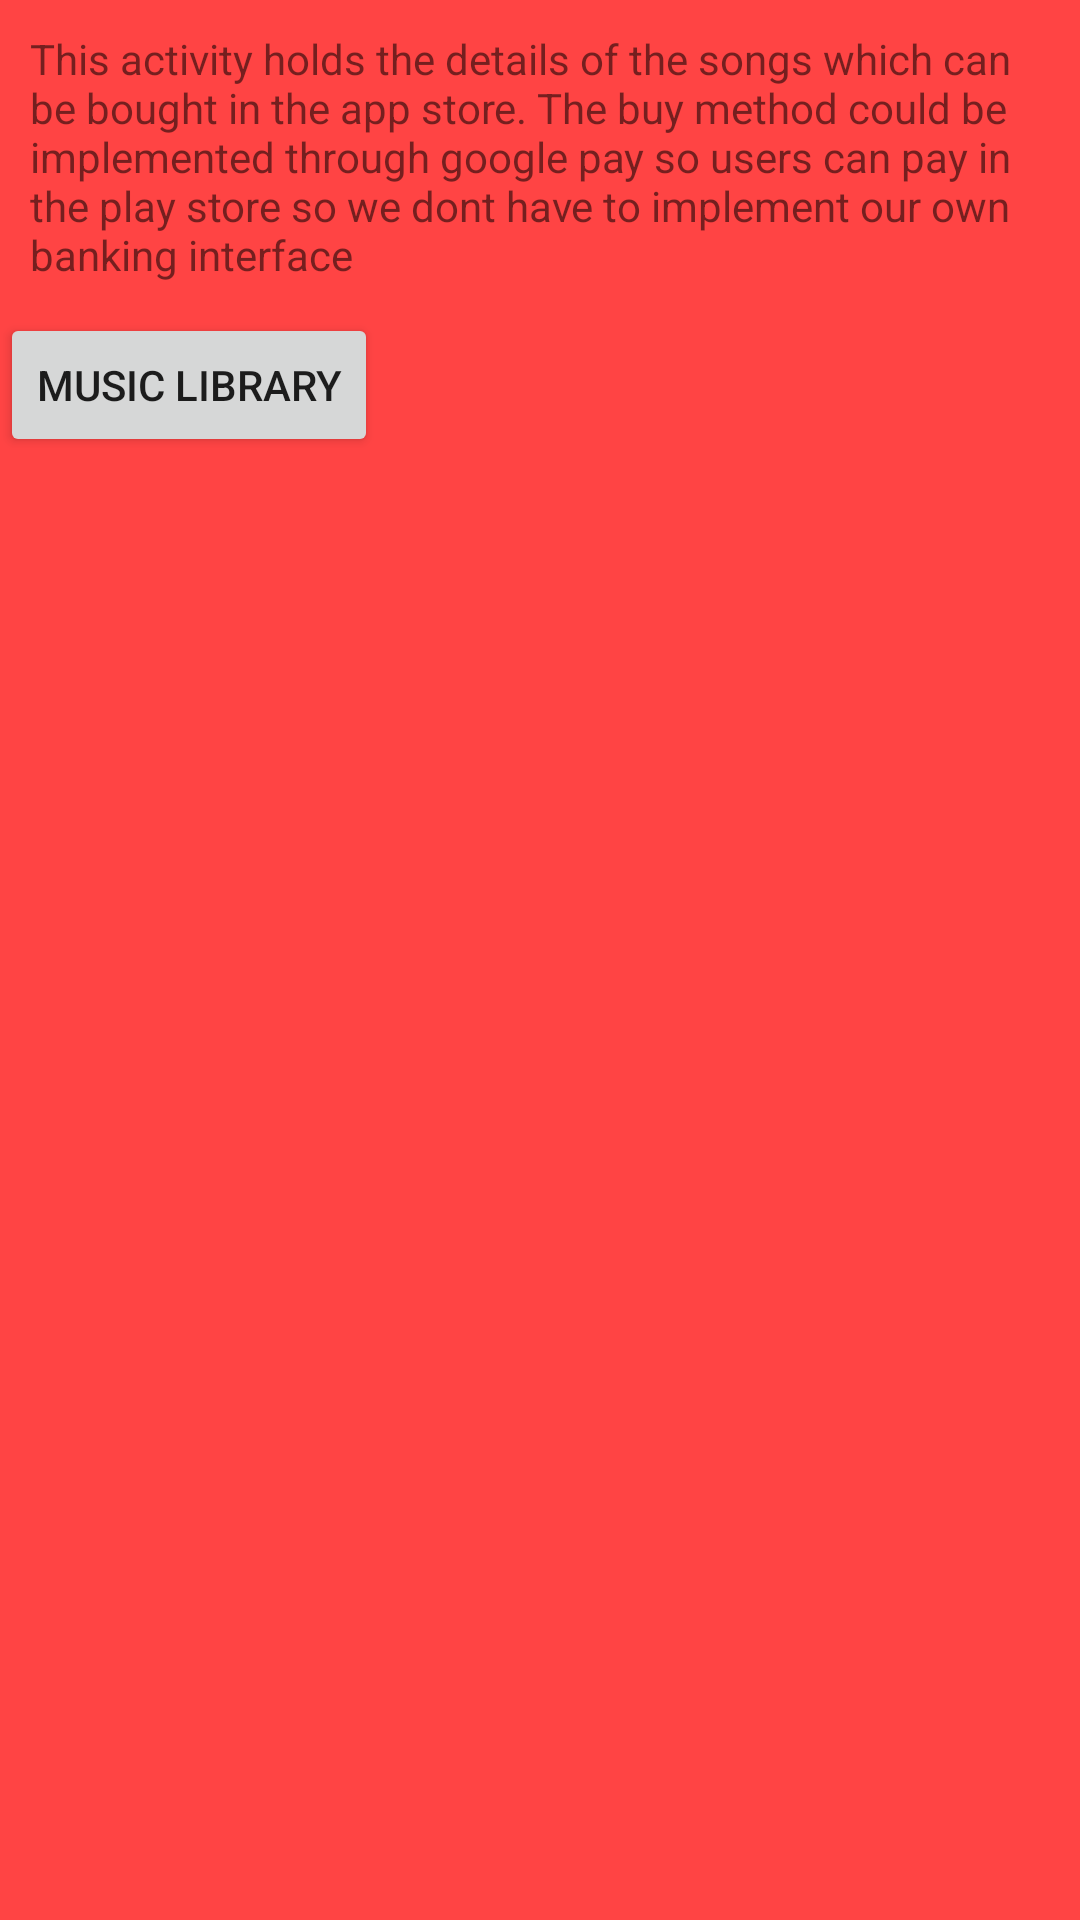

Layout XML and referenced resources for this Android screen:
<!-- AndroidManifest.xml: application theme AppTheme -->
<!-- res/layout/activity_store.xml -->
<?xml version="1.0" encoding="utf-8"?>
<LinearLayout xmlns:android="http://schemas.android.com/apk/res/android"
    xmlns:tools="http://schemas.android.com/tools"
    android:layout_width="match_parent"
    android:layout_height="match_parent"
    android:background="@android:color/holo_red_light"
    android:orientation="vertical"
    tools:context="com.example.sanyi.music_player_app.Store">
    <TextView
        android:layout_width="wrap_content"
        android:layout_height="wrap_content"
        android:padding="10dp"
        android:text="@string/detailStore"/>
    <Button
        android:id="@+id/gotoLibrary"
        android:layout_width="wrap_content"
        android:layout_height="wrap_content"
        android:text="@string/gotoItem"/>
    <ListView
        android:id="@+id/listViewStore"
        android:layout_width="match_parent"
        android:layout_height="wrap_content" />
</LinearLayout>
<!-- resources referenced by this layout -->
<resources>
  <string name="detailStore">This activity holds the details of the songs which can be bought in the app store. The buy method could be implemented through google pay
      so users can pay in the play store so we dont have to implement our own banking interface</string>
  <string name="gotoItem">Music Library</string>
  <style name="AppTheme" parent="Theme.AppCompat.Light.DarkActionBar">
          
          <item name="colorPrimary">@color/colorPrimary</item>
          <item name="colorPrimaryDark">@color/colorPrimaryDark</item>
          <item name="colorAccent">@color/colorAccent</item>
      </style>
  <color name="colorPrimary">#3F51B5</color>
  <color name="colorPrimaryDark">#303F9F</color>
  <color name="colorAccent">#FF4081</color>
</resources>
